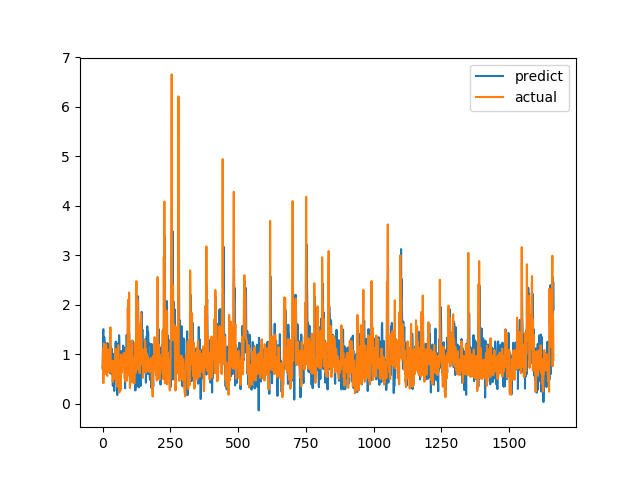

The file beside this chart, header and first rows:
predict, actual
0.7357, 0.7094
0.7928, 1.015
1.447, 1.116
1.506, 0.4183
1.106, 1.002
1.044, 1.219
1.348, 1.143
1.29, 0.6528
1.165, 0.6747
0.7835, 0.601
1.23, 0.6695
1.181, 0.6538
0.7233, 0.7814
0.924, 1.206
0.7166, 0.8469
0.9169, 0.8286
1.02, 0.6482
1.012, 0.5624
1.226, 0.7183
0.8724, 1.1
0.9008, 0.9542
1.197, 0.729
0.7154, 0.6694
1.04, 0.8631
0.7683, 0.6465
0.7512, 0.8223
0.6916, 0.9236
0.8576, 0.8301
1.056, 1.067
0.6139, 1.546
0.8263, 0.6827
1.162, 0.6386
0.9454, 0.6464
1.115, 0.6881
0.9921, 0.7274
0.7857, 0.65
0.5917, 0.8694
1.019, 0.4409
0.3636, 0.4519
0.5386, 0.7575
0.8153, 0.4952
0.5529, 0.6851
0.6482, 0.7244
0.2607, 0.8654
0.528, 0.74
0.5781, 0.8071
0.6247, 0.8204
0.9353, 1.114
1.205, 1.109
1.255, 0.4751
0.7527, 1.039
0.4757, 0.9458
0.997, 0.7878
0.5716, 0.3505
0.1774, 0.9368
0.4786, 0.9868
0.7743, 0.647
1.078, 1.03
1.215, 1.187
1.231, 0.9329
... 1,604 more rows
